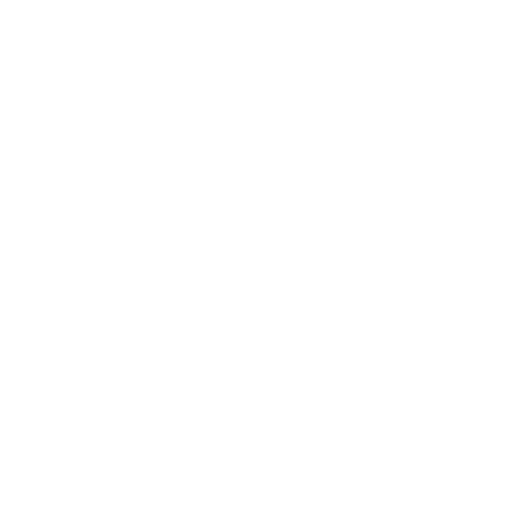
t = 0.00 s
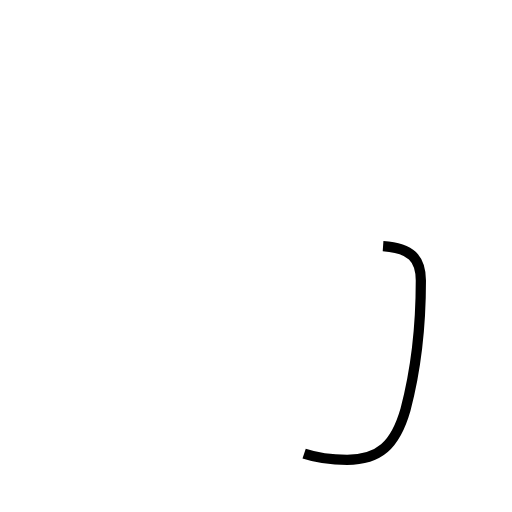
t = 0.93 s
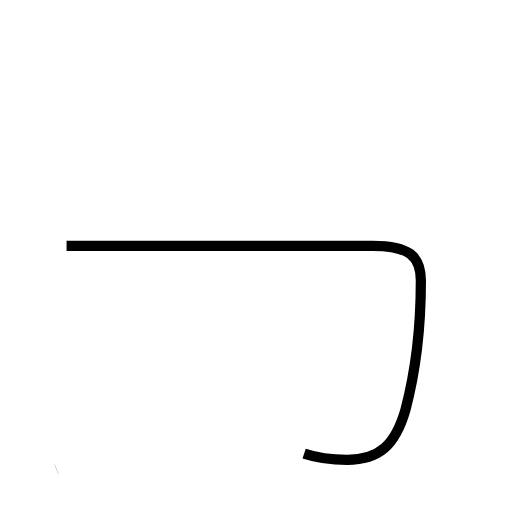
t = 1.86 s
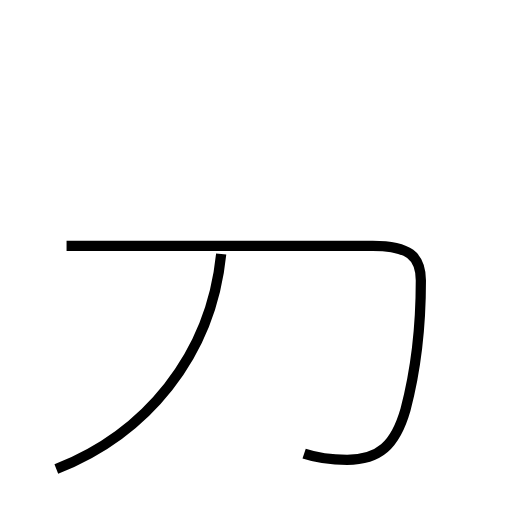
t = 2.69 s
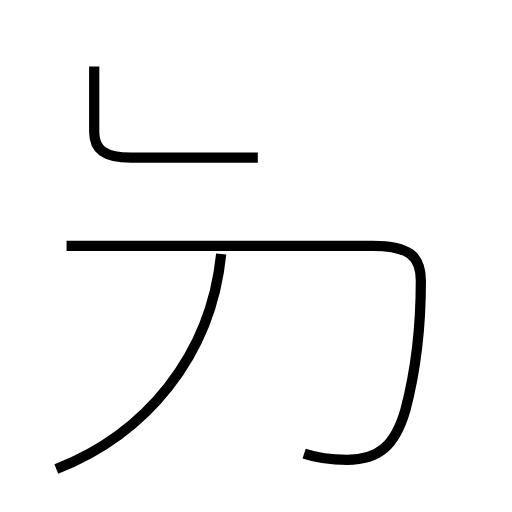
t = 3.41 s
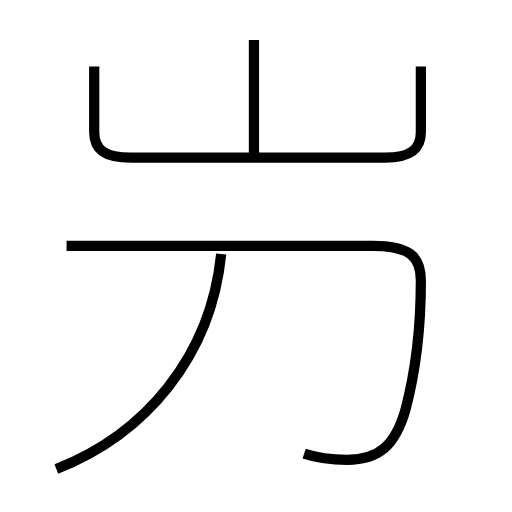
t = 4.47 s

The animated SVG that drew these frames (rendered in a browser with its animation timeline set to each time). Animation: 4 SMIL elements (animate=4); one cycle of 4.47 s.

<?xml version='1.0' encoding='utf-8'?>
<svg viewBox="0.0 -6.0 50.0 50.0" version="1.1" xmlns="http://www.w3.org/2000/svg"><rect x="-1000" y="-1000" width="2000" height="2000" stroke="white" fill="white" /><g style="fill:none;stroke:#000000;stroke-width:1"><path d="M 29.7 0.3 C 30.9 0.7 32.4 0.9 33.9 0.9 C 37.0 0.9 38.6 -0.5 39.6 -4.0 C 40.5 -7.4 41.1 -12.0 41.1 -16.6 C 41.1 -19.0 39.9 -20.0 36.4 -20.0 L 6.5 -20.0 " transform="translate(0.0 38.0)" stroke-dasharray="61.850122226663544" stroke-dashoffset="61.850122226663544"><animate attributeName="stroke-dashoffset" from="61.850122226663544" to="0" dur="1.8555036667999063s" begin="0s; anim_end.end" fill="freeze" id="anim0" /></path><path d="M 5.5 1.8 C 14.2 -1.6 20.6 -9.2 21.6 -19.2 " transform="translate(0.0 38.0)" stroke-dasharray="27.882487399071277" stroke-dashoffset="27.882487399071277"><animate attributeName="stroke-dashoffset" from="27.882487399071277" to="0" dur="0.8364746219721383s" begin="anim0.end" fill="freeze" id="anim1" /></path><path d="M 9.2 -37.5 L 9.2 -31.1 C 9.2 -29.4 10.2 -28.6 12.8 -28.6 L 37.6 -28.6 C 40.1 -28.6 41.1 -29.4 41.1 -31.1 L 41.1 -37.5 " transform="translate(0.0 38.0)" stroke-dasharray="47.57109055030414" stroke-dashoffset="47.57109055030414"><animate attributeName="stroke-dashoffset" from="47.57109055030414" to="0" dur="1.427132716509124s" begin="anim1.end" fill="freeze" id="anim2" /></path><path d="M 24.8 -28.4 L 24.8 -40.1" transform="translate(0.0 38.0)" stroke-dasharray="11.700000000000003" stroke-dashoffset="11.700000000000003"><animate attributeName="stroke-dashoffset" from="11.700000000000003" to="0" dur="0.3510000000000001s" begin="anim2.end" fill="freeze" id="anim_end" /></path></g></svg>
